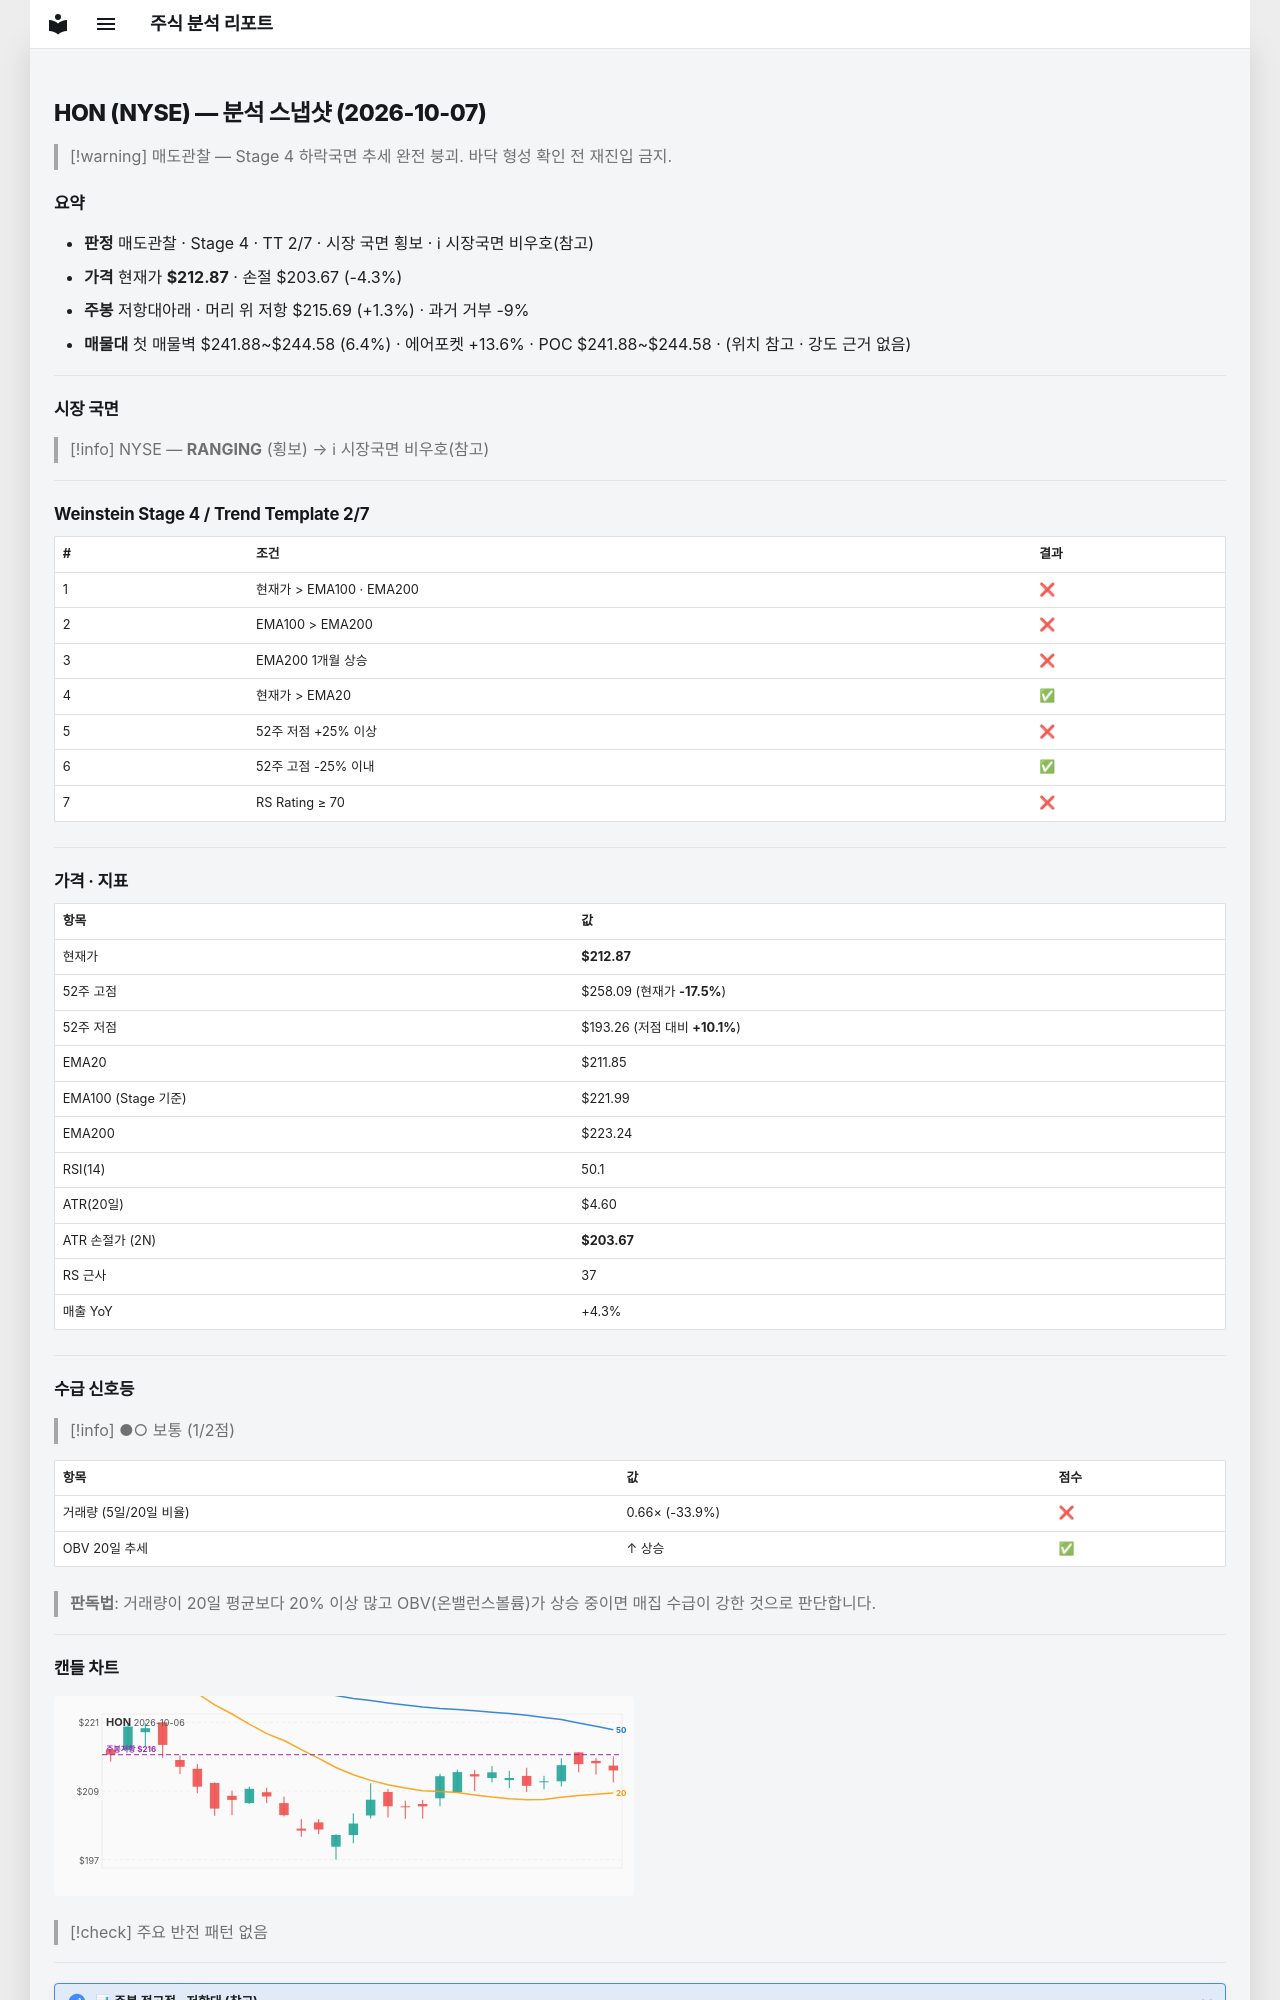

repository: soloandco/stock-reports · page: snapshots/HON-2026-10-07/index.html · generator: mkdocs

---
type: analysis-snapshot
title: HON 분석 스냅샷
ticker: HON
market: NYSE
created: 2026-10-07
updated: 2026-10-07
bar-date: 2026-10-06
verdict: 매도관찰
real-rr: 0.31
sma50-gap-pct: 0.5
weekly-position: 저항대아래
weekly-overhead-price: 215.69
weekly-overhead-pct: 1.3
stage: 4
trend-template-score: 2
tt-max: 7
ma-set: ema-20-100-200
price: 212.8699951171875
stop-price: 203.67410719805514
market-regime: RANGING
supply-demand-score: 1/2
supply-demand-label: 보통
status: tracking
tags:
  - stock-agent
  - watchlist
  - HON
  - analysis
related:
  - "[[analysis-template]]"
---

# HON (NYSE) — 분석 스냅샷 (2026-10-07)

> [!warning] 매도관찰 — Stage 4 하락국면
> 추세 완전 붕괴. 바닥 형성 확인 전 재진입 금지.

## 요약

- **판정** 매도관찰 · Stage 4 · TT 2/7 · 시장 국면 횡보 · ℹ 시장국면 비우호(참고)
- **가격** 현재가 **$212.87** · 손절 $203.67 (-4.3%)
- **주봉** 저항대아래 · 머리 위 저항 $215.69 (+1.3%) · 과거 거부 -9%
- **매물대** 첫 매물벽 $241.88~$244.58 (6.4%) · 에어포켓 +13.6% · POC $241.88~$244.58 · (위치 참고 · 강도 근거 없음)

---

## 시장 국면

> [!info] NYSE — **RANGING** (횡보) → ℹ 시장국면 비우호(참고)

---

## Weinstein Stage 4 / Trend Template 2/7

| # | 조건 | 결과 |
|---|------|------|
| 1 | 현재가 > EMA100 · EMA200 | ❌ |
| 2 | EMA100 > EMA200 | ❌ |
| 3 | EMA200 1개월 상승 | ❌ |
| 4 | 현재가 > EMA20 | ✅ |
| 5 | 52주 저점 +25% 이상 | ❌ |
| 6 | 52주 고점 -25% 이내 | ✅ |
| 7 | RS Rating ≥ 70 | ❌ |

---

## 가격 · 지표

| 항목 | 값 |
|------|---|
| 현재가 | **$212.87** |
| 52주 고점 | $258.09 (현재가 **-17.5%**) |
| 52주 저점 | $193.26 (저점 대비 **+10.1%**) |
| EMA20 | $211.85 |
| EMA100 (Stage 기준) | $221.99 |
| EMA200 | $223.24 |
| RSI(14) | 50.1 |
| ATR(20일) | $4.60 |
| ATR 손절가 (2N) | **$203.67** |
| RS 근사 | 37 |
| 매출 YoY | +4.3% |

---
## 수급 신호등

> [!info] ●○ 보통 (1/2점)

| 항목 | 값 | 점수 |
|------|------|------|
| 거래량 (5일/20일 비율) | 0.66× (-33.9%) | ❌ |
| OBV 20일 추세 | ↑ 상승 | ✅ |

> **판독법**: 거래량이 20일 평균보다 20% 이상 많고 OBV(온밸런스볼륨)가 상승 중이면 매집 수급이 강한 것으로 판단합니다.

---
